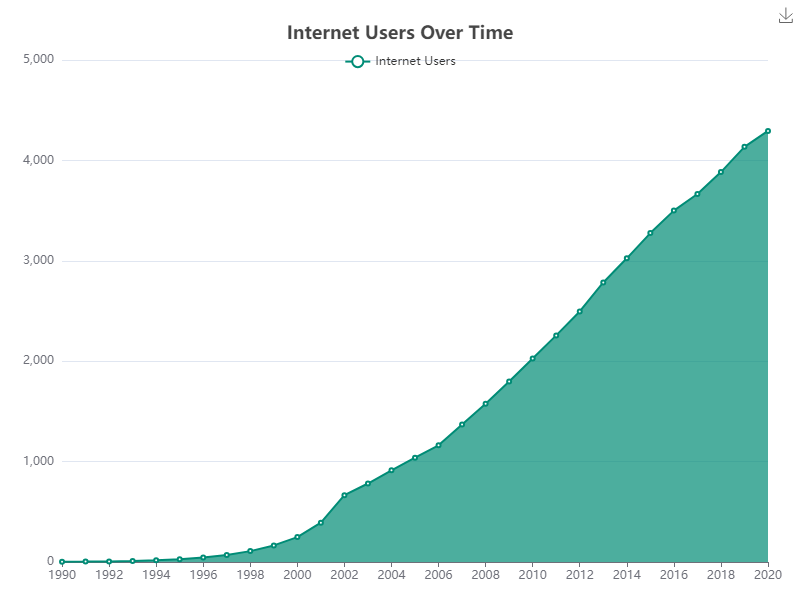

Data behind this chart, as committed beside it:
Year, Internet Users
1990, 2.63
1991, 4.03
1992, 5.88
1993, 9.16
1994, 16.41
1995, 26.63
1996, 44.41
1997, 70.42
1998, 108.4
1999, 165.2
2000, 248.3
2001, 391.4
2002, 665.3
2003, 781.7
2004, 913.6
2005, 1039
2006, 1162
2007, 1371
2008, 1576
2009, 1797
2010, 2026
2011, 2257
2012, 2495
2013, 2784
2014, 3025
2015, 3276
2016, 3500
2017, 3665
2018, 3884
2019, 4135
2020, 4294
